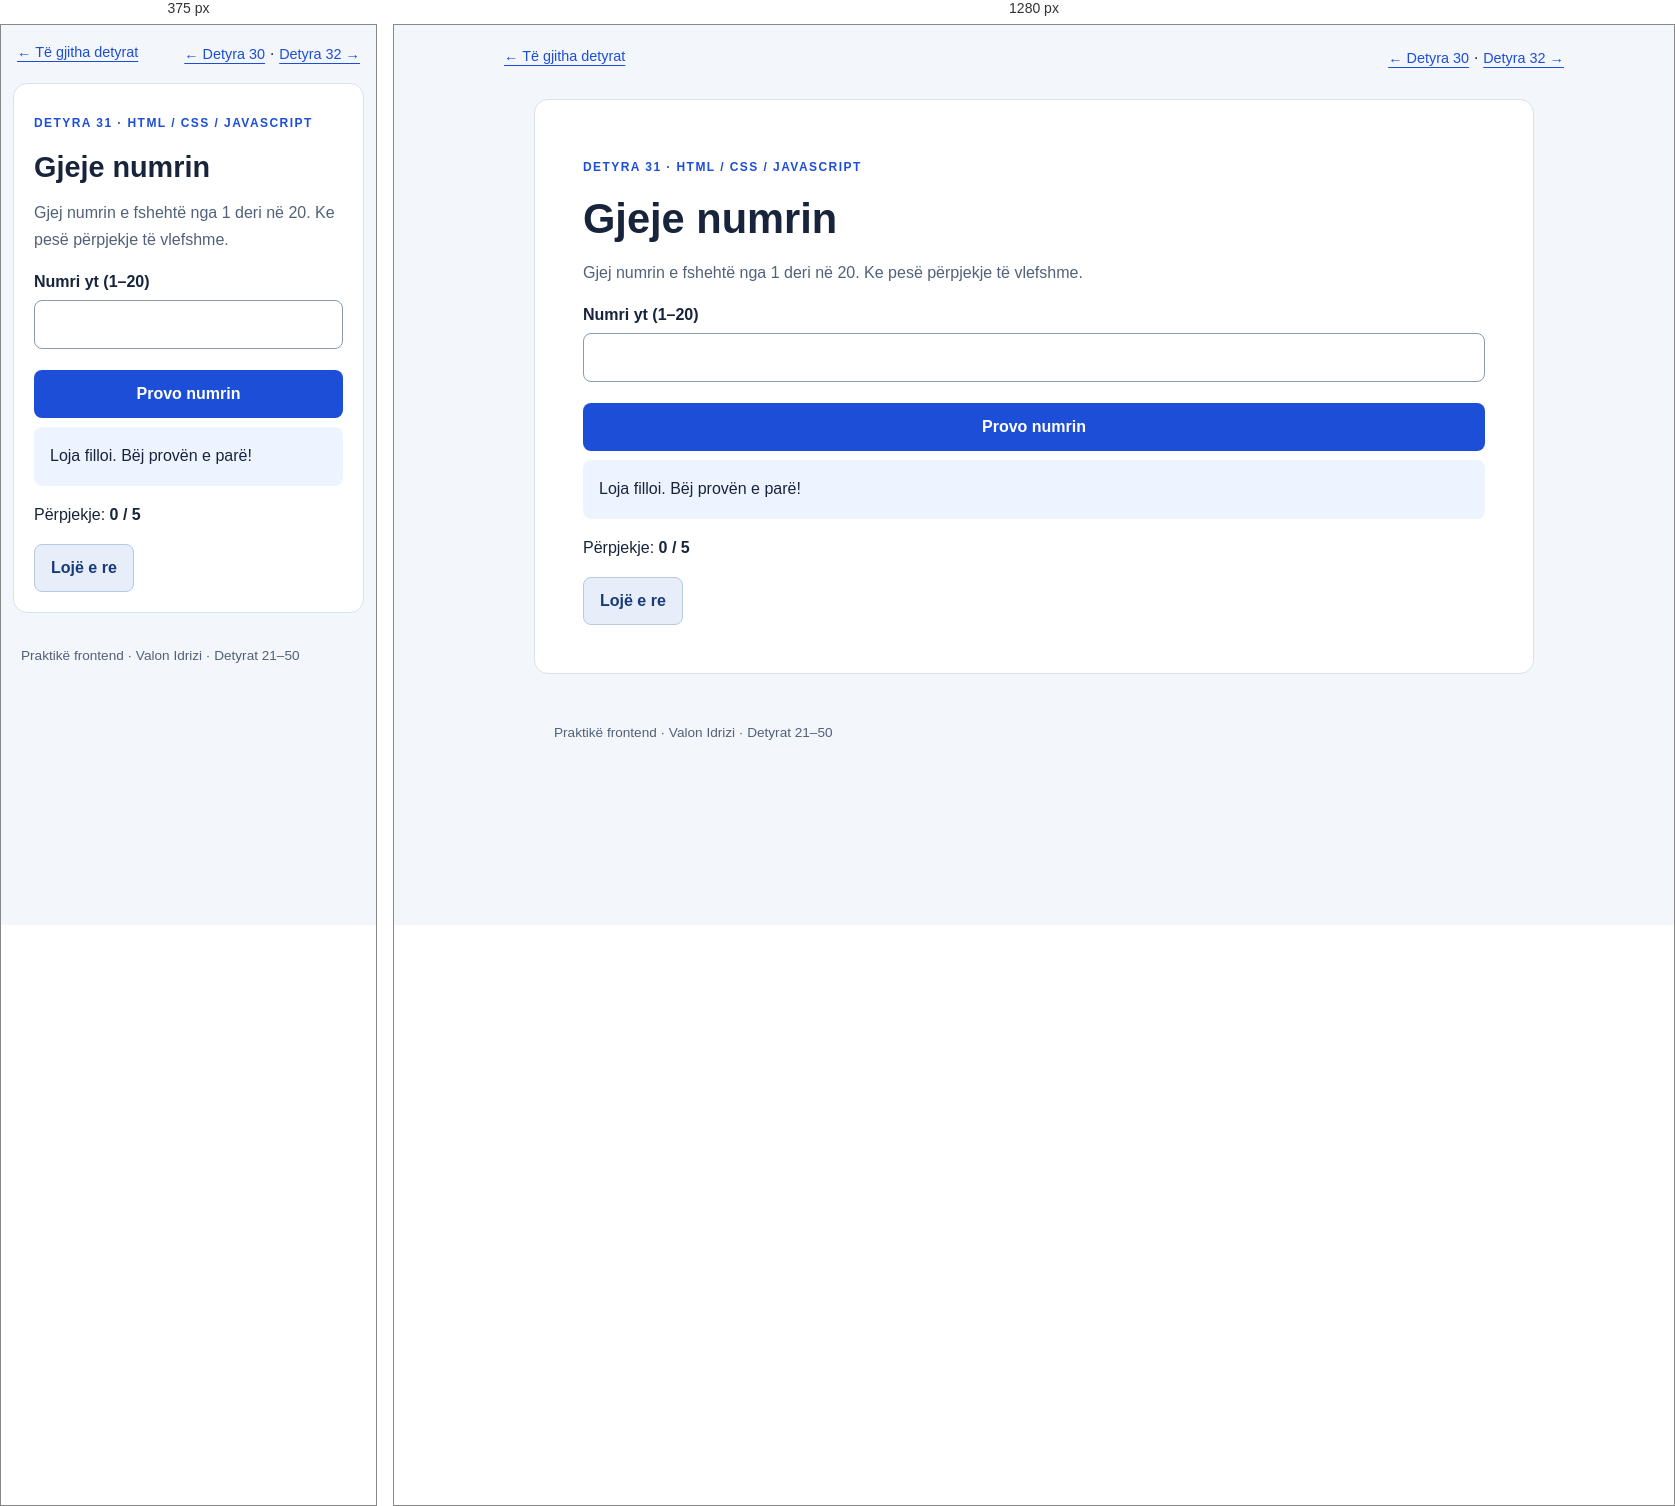
Rendered at 375 px and 1280 px, left to right.

<!-- file: index.html -->
<!DOCTYPE html>
<html lang="sq">
<head>
  <meta charset="UTF-8">
  <meta name="viewport" content="width=device-width, initial-scale=1">
  <title>Detyra 31 — Gjeje numrin</title>
  <link rel="stylesheet" href="styles.css">
  <script src="script.js" defer></script>
</head>
<body>
  <nav class="topbar" aria-label="Detyrat"><a href="../index.html">← Të gjitha detyrat</a><span><a href="../task-30/index.html">← Detyra 30</a> · <a href="../task-32/index.html">Detyra 32 →</a></span></nav>
  <main class="page" id="content">
    <p class="task-label">Detyra 31 · HTML / CSS / JavaScript</p>
    <h1>Gjeje numrin</h1>
    <p class="description">Gjej numrin e fshehtë nga 1 deri në 20. Ke pesë përpjekje të vlefshme.</p>
    
<form id="guess-form" novalidate><div><label for="guess">Numri yt (1–20)</label><input id="guess" type="number" min="1" max="20" step="1" required></div><button id="guess-button" type="submit">Provo numrin</button></form><p id="feedback" class="result" role="status">Loja filloi. Bëj provën e parë!</p><p>Përpjekje: <strong id="attempts">0 / 5</strong></p><button id="new-game" class="secondary" type="button">Lojë e re</button>
  </main>
  <footer class="footer">Praktikë frontend · Valon Idrizi · Detyrat 21–50</footer>
</body>
</html>


/* @media block from styles.css */
@media (max-width: 600px) {
  .page {
    margin: 0 .75rem 2rem;
  }

  .grid,
  .two-cols {
    grid-template-columns: 1fr;
  }

  .topbar {
    padding: 1rem;
  }
}